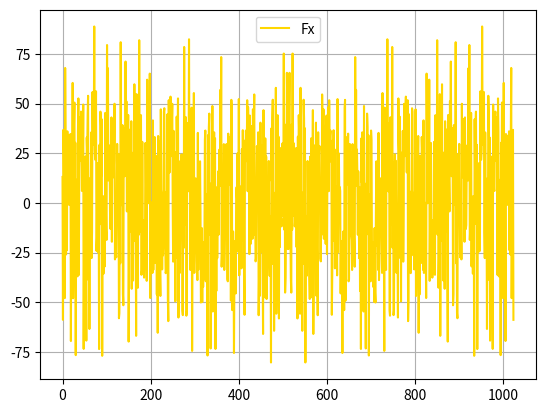

Here is the Python script that generated this plot:
import random
import math
import matplotlib.pyplot as plt


class Lab3:
    def __init__(self):
        self.N = 1024
        self.w = 1200
        self.n = 8
        self.t = [i for i in range(self.N)]
        self.pi = math.pi

    def count_sin(self):
        res = []
        for i in range(self.n):
            A = random.random()
            fi = random.random() * 6.28
            res_i = [A * math.sin(self.w * self.t[i] * i + fi) for i in range(self.N)]
            res.append(res_i)
        return res

    def count_x_t(self):
        res = self.count_sin()
        x_t = []
        for i in range(self.N):
            x = 0
            for j in range(self.n):
                x += res[j][i]
            x_t.append(x)
        return x_t

    def count_f_x(self, x_t):
        Fx = []
        for i in range(len(x_t)):
            s = 0
            for j in range(len(x_t)):
                s += x_t[j] * complex(math.cos(-2 * self.pi * j * i / len(x_t)),
                                      math.sin(-2 * self.pi * j * i / len(x_t)))
            Fx.append(s)
        return Fx

    def show_spectr(self, Fx):
        x = []
        y = []
        for i in Fx:
            x.append(i.real)
            y.append(i.imag)
        plt.plot([i for i in range(self.N)], x, label='Fx', color='gold')
        plt.legend()
        plt.grid(True)
        plt.show()

    def result(self):
        self.show_spectr(self.count_f_x(self.count_x_t()))


Lab3().result()
